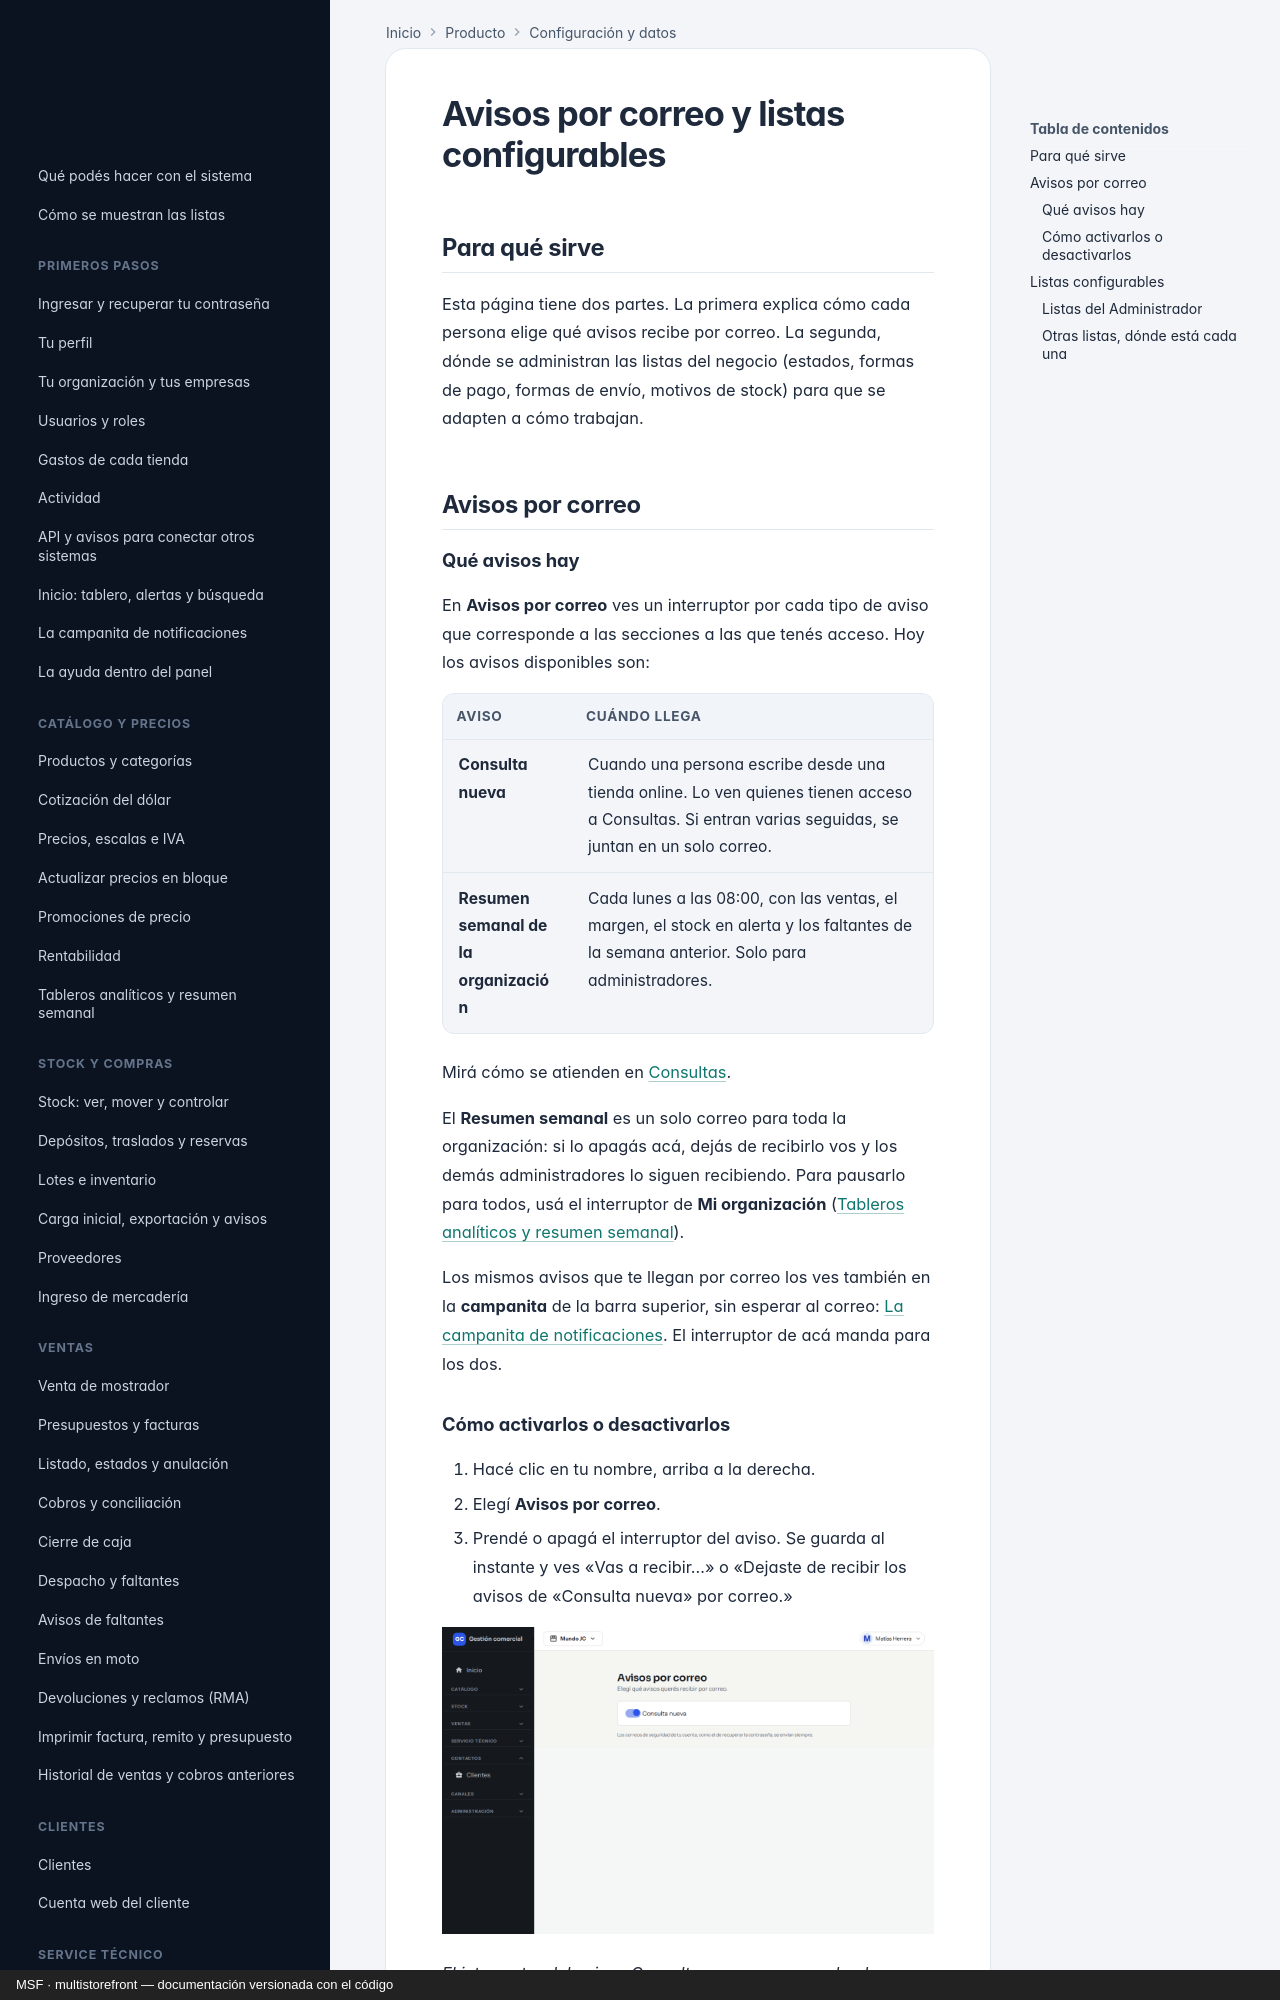

repository: nicolasjones/multistorefront-meli · page: producto/avisos-y-listas/index.html · generator: mkdocs · copyright: MSF · multistorefront — documentación versionada con el código

---
owner: producto
sources: []
---

# Avisos por correo y listas configurables

## Para qué sirve

Esta página tiene dos partes. La primera explica cómo cada persona elige qué avisos recibe por correo. La segunda, dónde se administran las listas del negocio (estados, formas de pago, formas de envío, motivos de stock) para que se adapten a cómo trabajan.

## Avisos por correo
